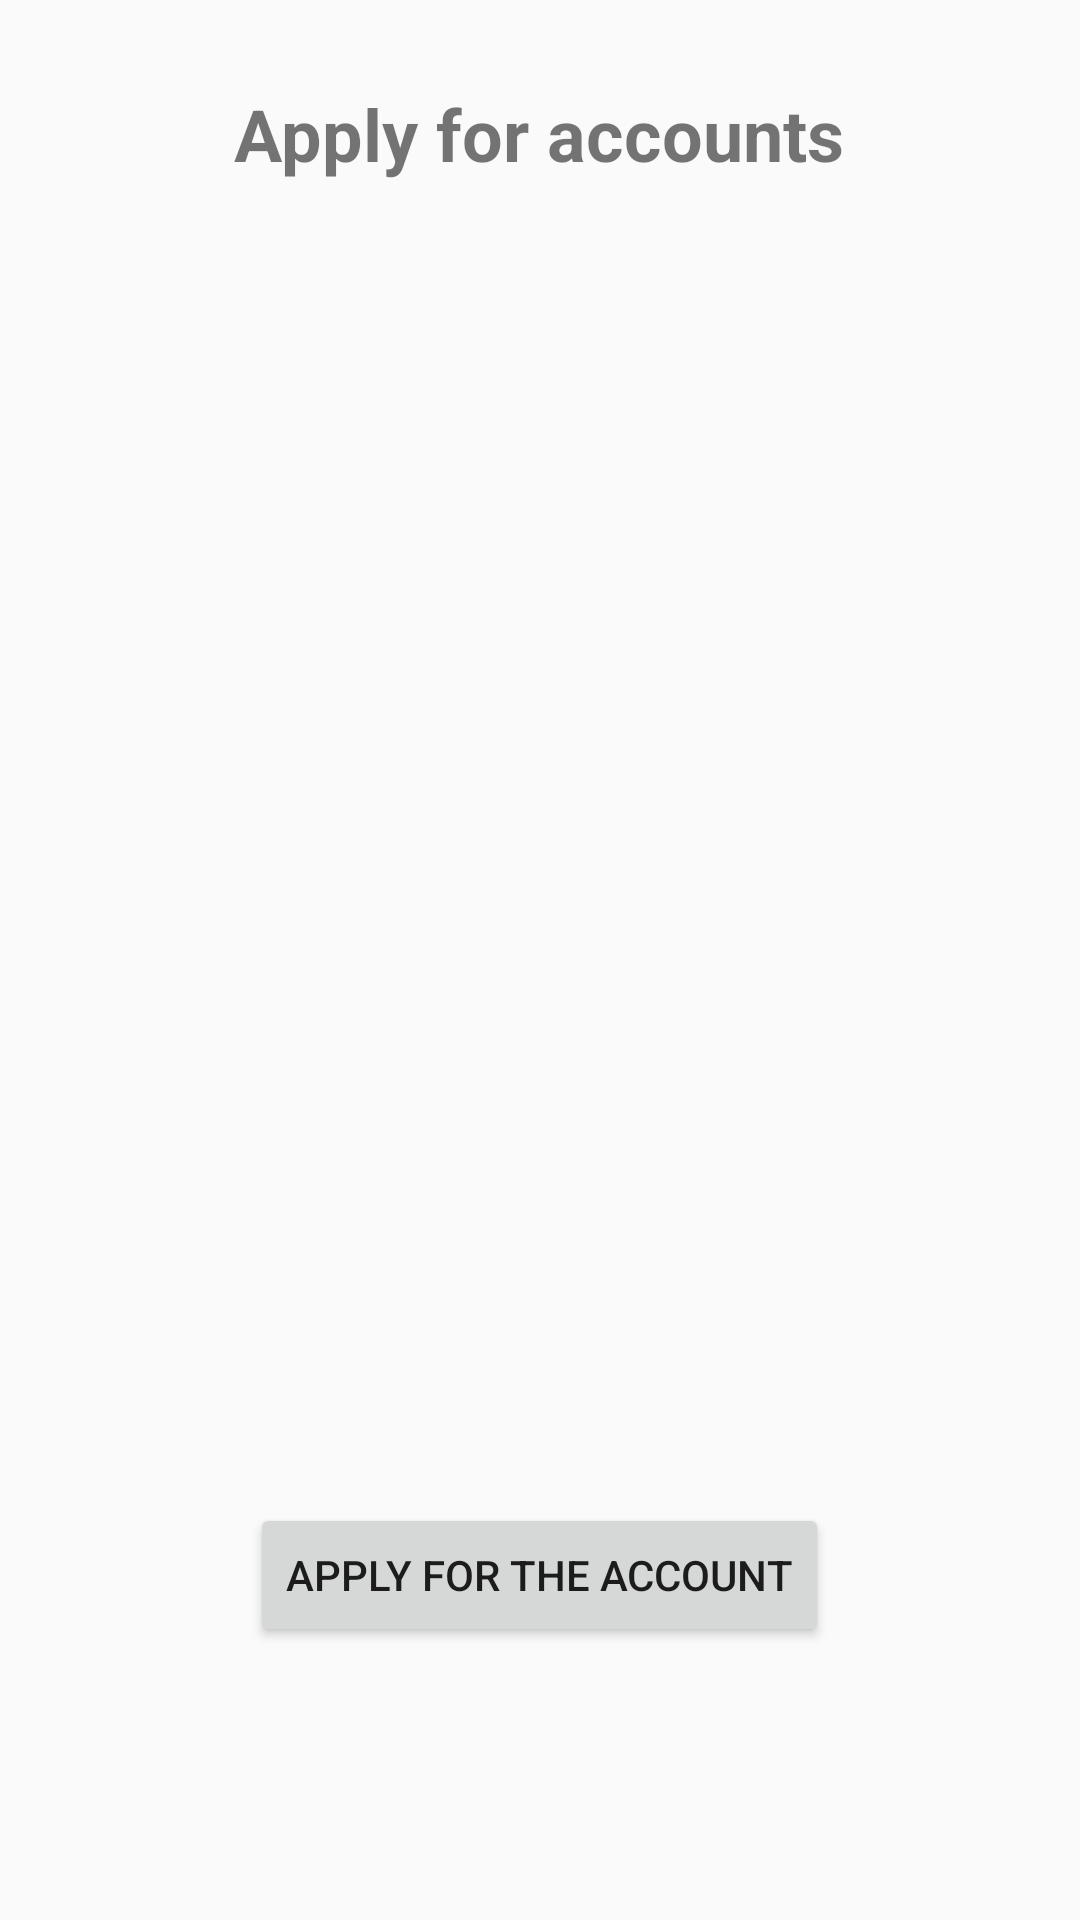

Write the Android layout XML for this screen, with the resource values it uses.
<!-- AndroidManifest.xml: application theme AppTheme.NoActionBar -->
<!-- res/layout/activity_apply_for_accounts.xml -->
<?xml version="1.0" encoding="utf-8"?>
<android.support.constraint.ConstraintLayout xmlns:android="http://schemas.android.com/apk/res/android"
                                             xmlns:app="http://schemas.android.com/apk/res-auto"
                                             xmlns:tools="http://schemas.android.com/tools"
                                             android:layout_width="match_parent"
                                             android:layout_height="match_parent"
                                             tools:context=".Activities.ApplyForAccountsActivity">

    <TextView
            android:id="@+id/textView"
            android:layout_width="wrap_content"
            android:layout_height="wrap_content"
            android:layout_marginStart="8dp"
            android:layout_marginEnd="8dp"
            android:layout_marginBottom="8dp"
            android:text="@string/applyToNewAccount"
            android:textSize="24sp"
            android:textStyle="bold"
            app:layout_constraintBottom_toBottomOf="parent"
            app:layout_constraintEnd_toEndOf="parent"
            app:layout_constraintHorizontal_bias="0.497"
            app:layout_constraintStart_toStartOf="parent"
            app:layout_constraintTop_toTopOf="parent"
            app:layout_constraintVertical_bias="0.047"/>

    <Spinner
            android:id="@+id/applyDropDown"
            android:layout_width="395dp"
            android:layout_height="wrap_content"
            android:layout_marginStart="8dp"
            android:layout_marginTop="8dp"
            android:layout_marginEnd="8dp"
            android:layout_marginBottom="8dp"
            app:layout_constraintBottom_toBottomOf="parent"
            app:layout_constraintEnd_toEndOf="parent"
            app:layout_constraintHorizontal_bias="0.0"
            app:layout_constraintStart_toStartOf="parent"
            app:layout_constraintTop_toTopOf="parent"
            app:layout_constraintVertical_bias="0.199"/>

    <Button
            android:id="@+id/applyBtn"
            android:layout_width="wrap_content"
            android:layout_height="wrap_content"
            android:layout_marginStart="8dp"
            android:layout_marginTop="8dp"
            android:layout_marginEnd="8dp"
            android:layout_marginBottom="8dp"
            android:text="@string/applyForAccount"
            app:layout_constraintBottom_toBottomOf="parent"
            app:layout_constraintEnd_toEndOf="parent"
            app:layout_constraintHorizontal_bias="0.498"
            app:layout_constraintStart_toStartOf="parent"
            app:layout_constraintTop_toTopOf="parent"
            app:layout_constraintVertical_bias="0.856"/>
</android.support.constraint.ConstraintLayout>
<!-- resources referenced by this layout -->
<resources>
  <string name="applyForAccount">Apply for the account</string>
  <string name="applyToNewAccount">Apply for accounts</string>
  <style name="AppTheme.NoActionBar">
          <item name="windowActionBar">false</item>
          <item name="windowNoTitle">true</item>
      </style>
</resources>
